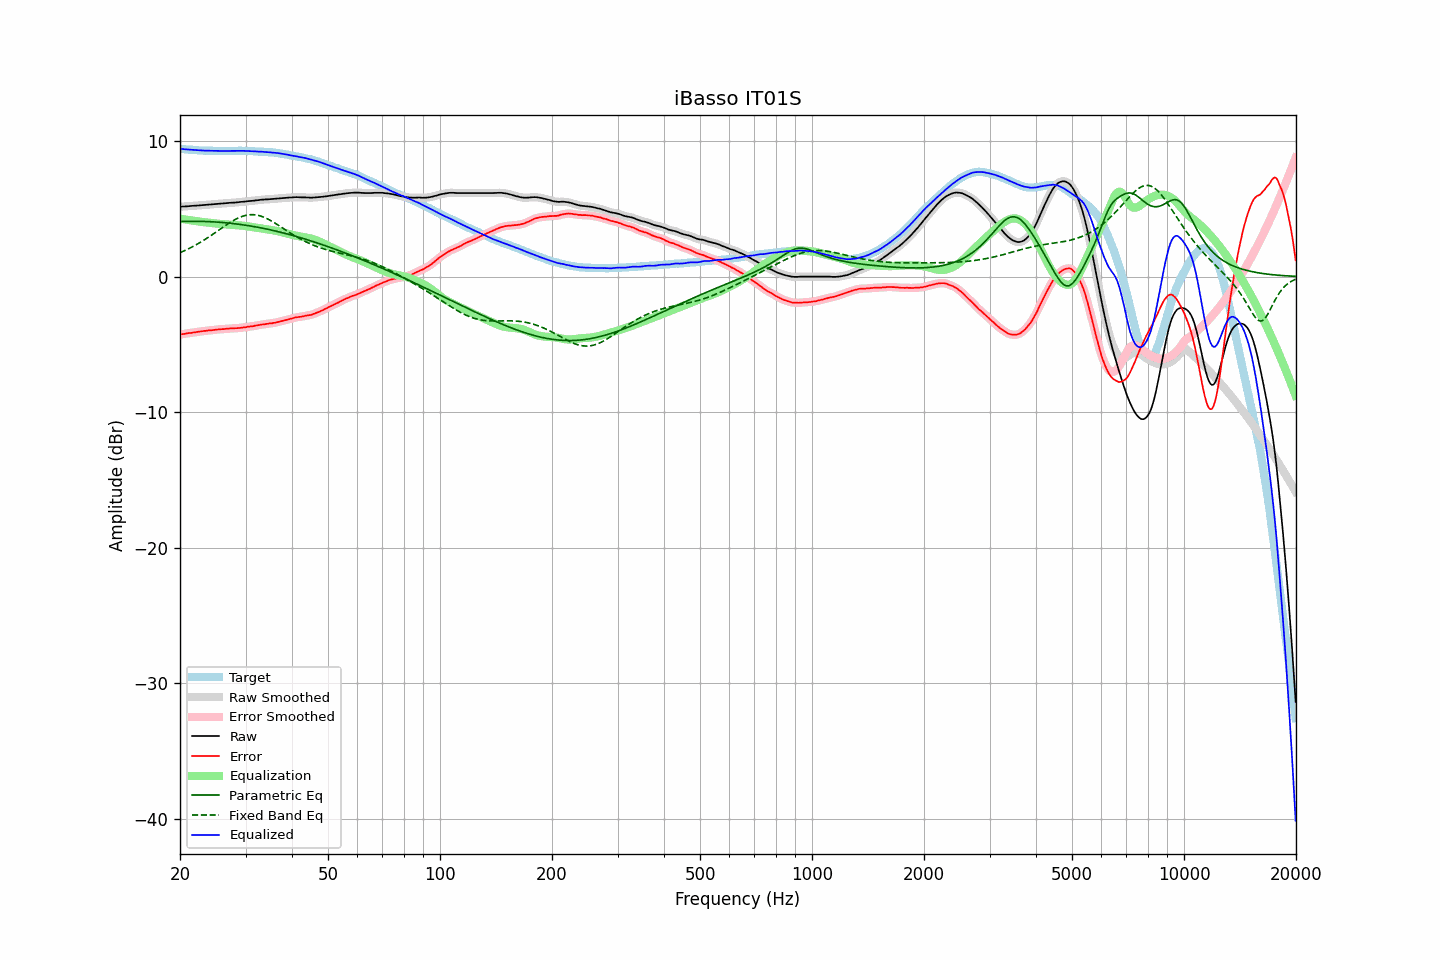

Values plotted in this chart, from the file beside it:
frequency, raw, error, smoothed, error_smoothed, equalization, parametric_eq, fixed_band_eq, equalized_raw, equalized_smoothed, target
20.00, 5.15, -4.27, 5.15, -4.27, 4.27, 4.06, 1.77, 9.42, 9.42, 9.42
20.20, 5.16, -4.25, 5.16, -4.26, 4.25, 4.06, 1.82, 9.41, 9.41, 9.41
20.40, 5.17, -4.23, 5.17, -4.24, 4.23, 4.07, 1.87, 9.40, 9.40, 9.40
20.61, 5.17, -4.22, 5.17, -4.22, 4.22, 4.07, 1.92, 9.39, 9.39, 9.39
20.81, 5.18, -4.19, 5.18, -4.19, 4.20, 4.07, 1.98, 9.38, 9.38, 9.37
21.02, 5.19, -4.17, 5.19, -4.18, 4.18, 4.08, 2.04, 9.37, 9.37, 9.36
21.23, 5.20, -4.15, 5.20, -4.16, 4.16, 4.08, 2.09, 9.36, 9.36, 9.35
21.44, 5.21, -4.15, 5.21, -4.14, 4.14, 4.08, 2.15, 9.35, 9.35, 9.36
21.66, 5.22, -4.12, 5.22, -4.13, 4.13, 4.08, 2.22, 9.35, 9.35, 9.34
21.87, 5.23, -4.11, 5.23, -4.11, 4.11, 4.08, 2.28, 9.34, 9.34, 9.34
22.09, 5.23, -4.09, 5.23, -4.09, 4.09, 4.08, 2.34, 9.32, 9.32, 9.32
22.31, 5.24, -4.07, 5.24, -4.07, 4.07, 4.08, 2.41, 9.31, 9.31, 9.31
22.54, 5.25, -4.05, 5.25, -4.06, 4.06, 4.08, 2.48, 9.31, 9.31, 9.30
22.76, 5.26, -4.04, 5.26, -4.04, 4.04, 4.07, 2.55, 9.30, 9.30, 9.30
22.99, 5.27, -4.02, 5.27, -4.02, 4.03, 4.07, 2.62, 9.30, 9.30, 9.29
23.22, 5.28, -4.00, 5.28, -4.01, 4.01, 4.07, 2.70, 9.29, 9.29, 9.28
23.45, 5.29, -4.00, 5.29, -4.00, 4.00, 4.06, 2.77, 9.29, 9.29, 9.29
23.69, 5.30, -3.98, 5.30, -3.98, 3.98, 4.06, 2.85, 9.28, 9.28, 9.28
23.92, 5.31, -3.96, 5.31, -3.97, 3.97, 4.05, 2.93, 9.28, 9.28, 9.27
24.16, 5.32, -3.96, 5.32, -3.96, 3.96, 4.05, 3.00, 9.28, 9.28, 9.28
24.40, 5.33, -3.95, 5.33, -3.95, 3.95, 4.04, 3.09, 9.28, 9.28, 9.28
24.65, 5.34, -3.93, 5.34, -3.94, 3.93, 4.04, 3.17, 9.27, 9.27, 9.27
24.89, 5.35, -3.92, 5.35, -3.92, 3.92, 4.03, 3.25, 9.27, 9.27, 9.27
25.14, 5.36, -3.90, 5.36, -3.91, 3.91, 4.02, 3.33, 9.27, 9.27, 9.26
25.39, 5.37, -3.89, 5.37, -3.89, 3.90, 4.01, 3.41, 9.27, 9.27, 9.26
25.65, 5.38, -3.88, 5.38, -3.88, 3.89, 4.00, 3.50, 9.27, 9.27, 9.26
25.91, 5.39, -3.87, 5.39, -3.88, 3.87, 3.99, 3.58, 9.26, 9.26, 9.26
26.16, 5.40, -3.87, 5.40, -3.87, 3.86, 3.98, 3.66, 9.26, 9.26, 9.27
26.43, 5.41, -3.85, 5.41, -3.86, 3.85, 3.97, 3.74, 9.26, 9.26, 9.26
26.69, 5.42, -3.84, 5.42, -3.85, 3.84, 3.96, 3.82, 9.26, 9.26, 9.26
26.96, 5.43, -3.83, 5.43, -3.83, 3.84, 3.95, 3.90, 9.27, 9.27, 9.26
27.23, 5.44, -3.82, 5.44, -3.83, 3.83, 3.94, 3.98, 9.27, 9.27, 9.26
27.50, 5.45, -3.81, 5.45, -3.82, 3.82, 3.93, 4.05, 9.27, 9.27, 9.26
27.77, 5.45, -3.82, 5.45, -3.81, 3.81, 3.91, 4.12, 9.26, 9.27, 9.27
28.05, 5.46, -3.80, 5.46, -3.81, 3.81, 3.90, 4.19, 9.27, 9.27, 9.26
28.33, 5.47, -3.80, 5.47, -3.80, 3.80, 3.88, 4.25, 9.27, 9.27, 9.27
28.62, 5.48, -3.79, 5.48, -3.79, 3.79, 3.87, 4.31, 9.27, 9.28, 9.27
28.90, 5.50, -3.78, 5.50, -3.78, 3.78, 3.85, 4.36, 9.28, 9.28, 9.28
29.19, 5.51, -3.77, 5.51, -3.77, 3.77, 3.84, 4.41, 9.28, 9.28, 9.28
29.48, 5.52, -3.75, 5.52, -3.76, 3.76, 3.82, 4.45, 9.28, 9.28, 9.27
29.78, 5.53, -3.74, 5.53, -3.74, 3.74, 3.80, 4.49, 9.27, 9.27, 9.27
30.08, 5.54, -3.73, 5.54, -3.72, 3.73, 3.79, 4.52, 9.27, 9.27, 9.27
30.38, 5.56, -3.69, 5.56, -3.70, 3.71, 3.77, 4.54, 9.27, 9.27, 9.25
30.68, 5.57, -3.68, 5.57, -3.69, 3.69, 3.75, 4.56, 9.26, 9.26, 9.25
30.99, 5.58, -3.67, 5.58, -3.67, 3.67, 3.73, 4.57, 9.25, 9.25, 9.25
31.30, 5.59, -3.66, 5.59, -3.66, 3.65, 3.71, 4.57, 9.24, 9.24, 9.25
31.61, 5.60, -3.64, 5.60, -3.64, 3.63, 3.69, 4.56, 9.23, 9.24, 9.24
31.93, 5.62, -3.60, 5.62, -3.62, 3.62, 3.67, 4.55, 9.24, 9.23, 9.22
32.24, 5.63, -3.60, 5.63, -3.59, 3.60, 3.65, 4.53, 9.23, 9.23, 9.23
32.57, 5.64, -3.57, 5.64, -3.57, 3.58, 3.62, 4.50, 9.22, 9.22, 9.21
32.89, 5.66, -3.55, 5.66, -3.56, 3.56, 3.60, 4.47, 9.22, 9.21, 9.21
33.22, 5.67, -3.53, 5.67, -3.54, 3.54, 3.58, 4.43, 9.21, 9.21, 9.20
33.55, 5.68, -3.52, 5.68, -3.52, 3.52, 3.55, 4.39, 9.20, 9.20, 9.20
33.89, 5.69, -3.50, 5.69, -3.50, 3.50, 3.53, 4.34, 9.19, 9.19, 9.19
34.23, 5.69, -3.48, 5.69, -3.48, 3.49, 3.50, 4.28, 9.18, 9.18, 9.17
34.57, 5.70, -3.47, 5.70, -3.47, 3.47, 3.48, 4.22, 9.17, 9.17, 9.17
34.92, 5.71, -3.44, 5.71, -3.45, 3.46, 3.45, 4.16, 9.17, 9.16, 9.15
35.27, 5.72, -3.45, 5.72, -3.44, 3.44, 3.43, 4.09, 9.16, 9.16, 9.17
35.62, 5.73, -3.41, 5.73, -3.42, 3.42, 3.40, 4.02, 9.15, 9.15, 9.14
35.97, 5.74, -3.40, 5.74, -3.40, 3.39, 3.37, 3.95, 9.13, 9.13, 9.14
... 635 more rows
